Dataset: treelearning (GitHub, saitoaryane/treelearning). Classes: not tree, tree.

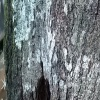
Label: tree

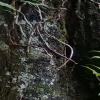
Label: tree

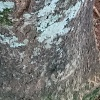
Label: tree

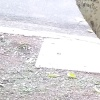
Label: not tree

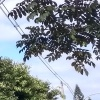
Label: not tree

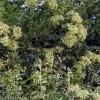
Label: not tree
